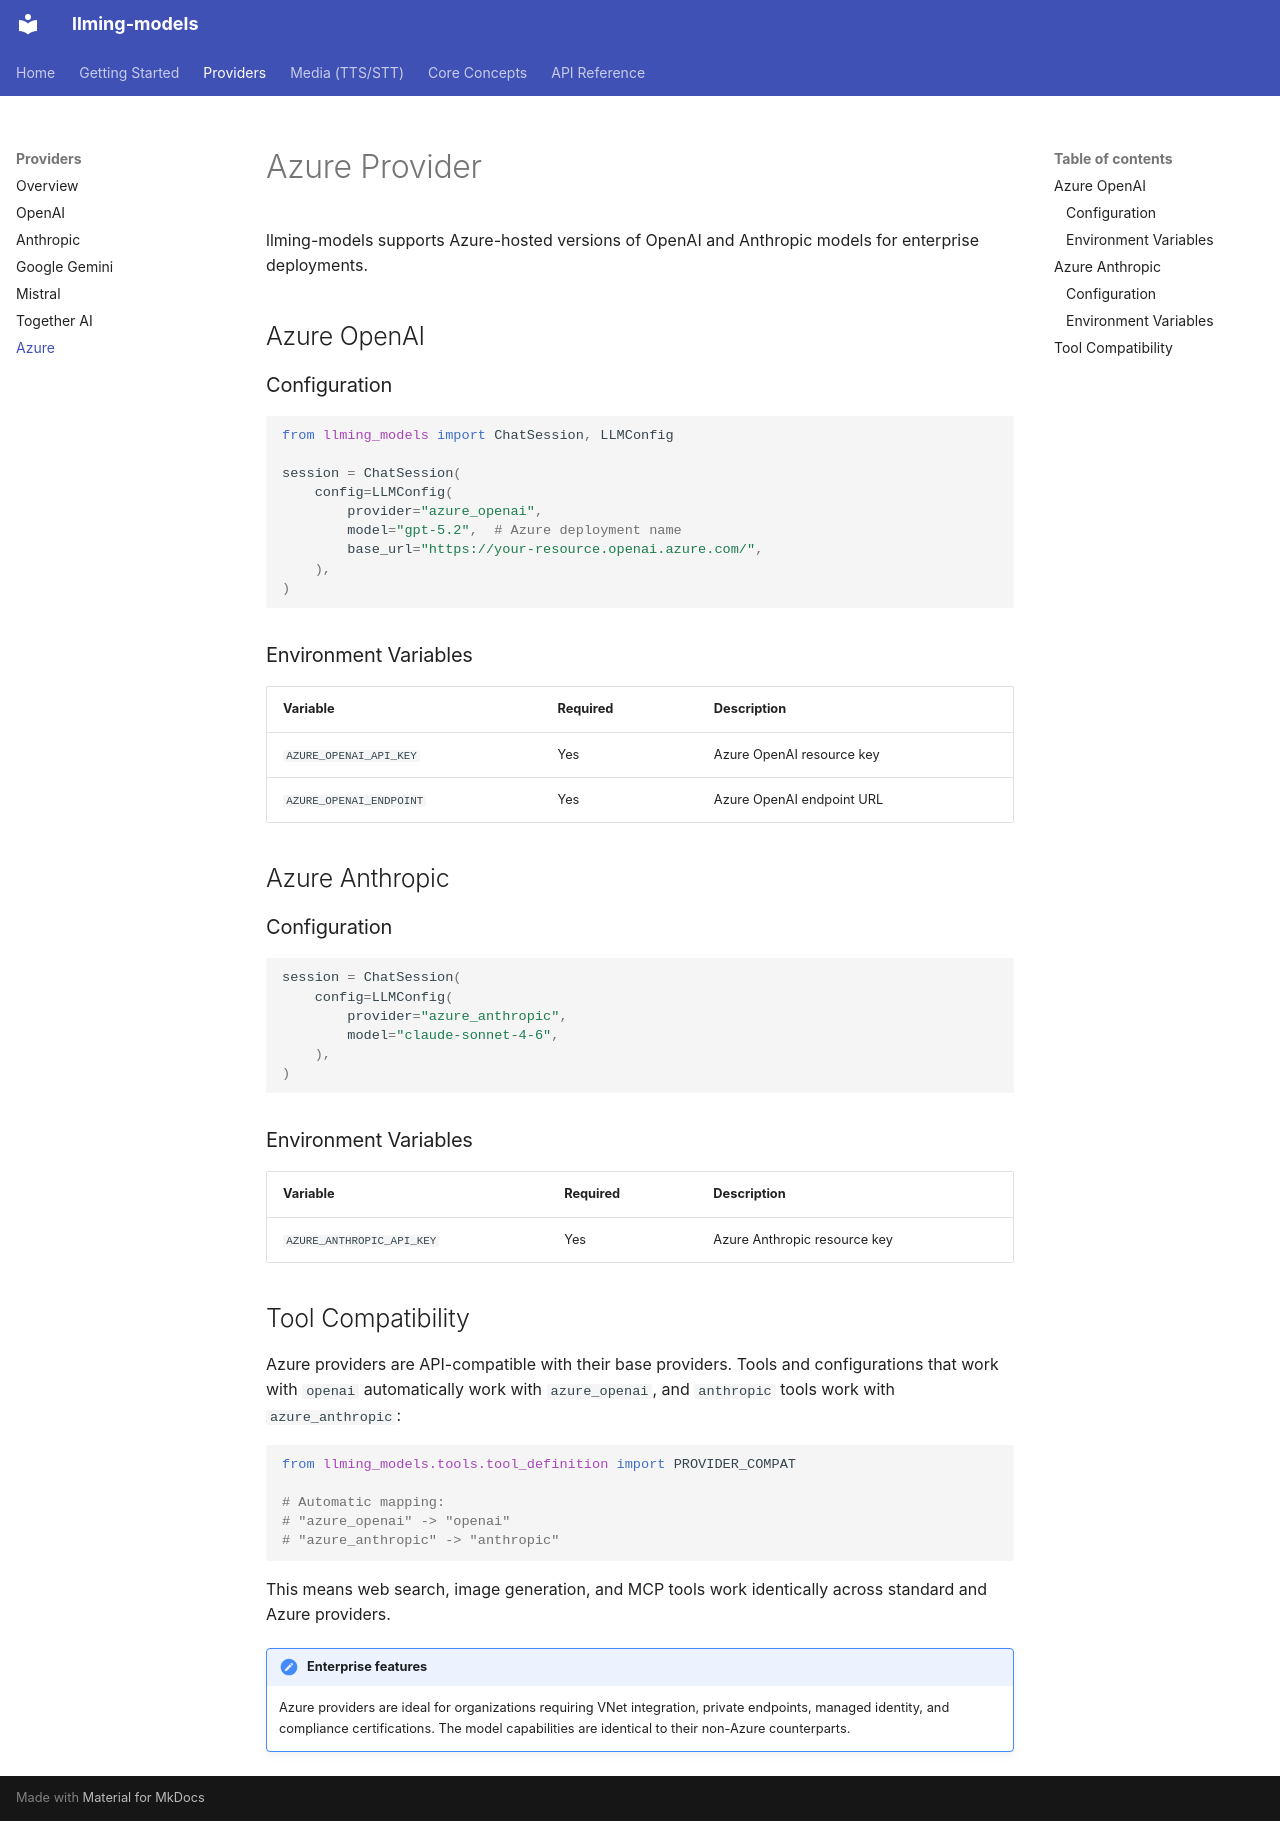

repository: Alyxion/llming-models · page: providers/azure/index.html · generator: mkdocs

# Azure Provider

llming-models supports Azure-hosted versions of OpenAI and Anthropic models for enterprise deployments.

## Azure OpenAI

### Configuration

```python
from llming_models import ChatSession, LLMConfig

session = ChatSession(
    config=LLMConfig(
        provider="azure_openai",
        model="gpt-5.2",  # Azure deployment name
        base_url="https://your-resource.openai.azure.com/",
    ),
)
```

### Environment Variables

| Variable | Required | Description |
|---|---|---|
| `AZURE_OPENAI_API_KEY` | Yes | Azure OpenAI resource key |
| `AZURE_OPENAI_ENDPOINT` | Yes | Azure OpenAI endpoint URL |

## Azure Anthropic

### Configuration

```python
session = ChatSession(
    config=LLMConfig(
        provider="azure_anthropic",
        model="claude-sonnet-4-6",
    ),
)
```

### Environment Variables

| Variable | Required | Description |
|---|---|---|
| `AZURE_ANTHROPIC_API_KEY` | Yes | Azure Anthropic resource key |

## Tool Compatibility

Azure providers are API-compatible with their base providers. Tools and configurations that work with `openai` automatically work with `azure_openai`, and `anthropic` tools work with `azure_anthropic`:

```python
from llming_models.tools.tool_definition import PROVIDER_COMPAT

# Automatic mapping:
# "azure_openai" -> "openai"
# "azure_anthropic" -> "anthropic"
```

This means web search, image generation, and MCP tools work identically across standard and Azure providers.

!!! note "Enterprise features"
    Azure providers are ideal for organizations requiring VNet integration, private endpoints, managed identity, and compliance certifications. The model capabilities are identical to their non-Azure counterparts.
